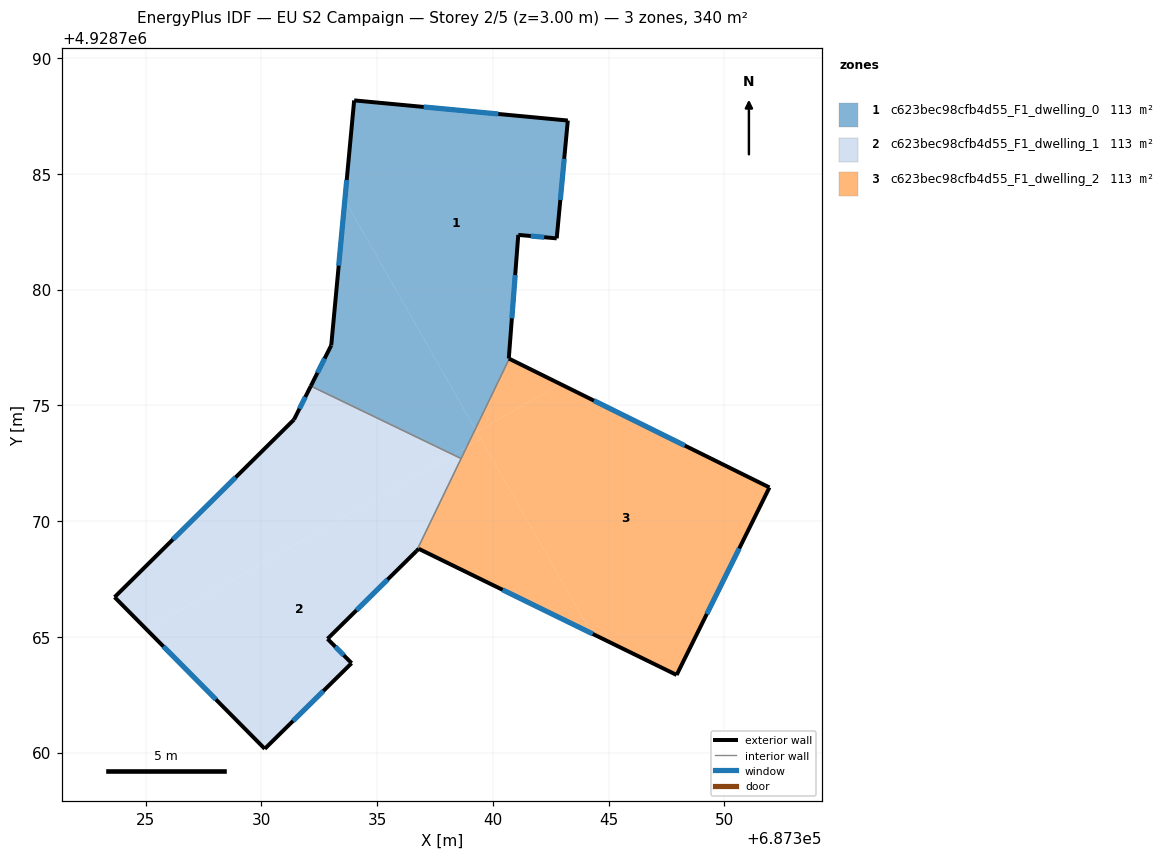
=== STOREY PLAN SPEC (per zone: floor XY polygon, exterior-wall plan segments, windows/doors) ===
zone 1: c623bec98cfb4d55_F1_dwelling_0  (113.3 m²)
  floor: (687340.71, 4928777.02) (687340.69, 4928777.03) (687341.10, 4928782.37) (687342.76, 4928782.22) (687343.24, 4928787.31) (687334.01, 4928788.18) (687333.61, 4928783.87) (687339.24, 4928773.98)
  floor: (687338.87, 4928773.21) (687339.24, 4928773.98) (687333.61, 4928783.87) (687333.02, 4928777.60) (687332.14, 4928775.84) (687338.28, 4928772.87)
  floor: (687338.63, 4928772.71) (687338.87, 4928773.21) (687338.28, 4928772.87)
  exterior wall: (687334.01, 4928788.18) – (687343.24, 4928787.31)  [9.3 m]
    window: (687337.01, 4928787.90) – (687340.24, 4928787.59)  [3.4 m²]
  exterior wall: (687343.24, 4928787.31) – (687342.76, 4928782.22)  [5.1 m]
    window: (687343.08, 4928785.65) – (687342.92, 4928783.87)  [1.9 m²]
  exterior wall: (687342.76, 4928782.22) – (687341.10, 4928782.37)  [1.7 m]
    window: (687342.22, 4928782.27) – (687341.64, 4928782.32)  [0.6 m²]
  exterior wall: (687341.10, 4928782.37) – (687340.69, 4928777.03)  [5.4 m]
    window: (687340.97, 4928780.63) – (687340.82, 4928778.76)  [2.0 m²]
  exterior wall: (687340.69, 4928777.03) – (687340.71, 4928777.02)  [0.0 m]
  exterior wall: (687332.14, 4928775.84) – (687333.02, 4928777.60)  [2.0 m]
    window: (687332.43, 4928776.41) – (687332.73, 4928777.03)  [0.7 m²]
  exterior wall: (687333.02, 4928777.60) – (687334.01, 4928788.18)  [10.6 m]
    window: (687333.34, 4928781.04) – (687333.69, 4928784.74)  [3.9 m²]
  interior walls: 2
zone 2: c623bec98cfb4d55_F1_dwelling_1  (113.3 m²)
  floor: (687338.28, 4928772.87) (687332.14, 4928775.84) (687331.41, 4928774.39) (687323.66, 4928766.72) (687325.04, 4928765.33)
  floor: (687333.90, 4928763.87) (687332.86, 4928764.92) (687336.71, 4928768.71) (687338.63, 4928772.71) (687338.28, 4928772.87) (687325.04, 4928765.33) (687330.15, 4928760.17)
  exterior wall: (687336.70, 4928768.71) – (687332.86, 4928764.92)  [5.4 m]
    window: (687335.45, 4928767.48) – (687334.11, 4928766.15)  [2.0 m²]
  exterior wall: (687332.86, 4928764.92) – (687333.90, 4928763.87)  [1.5 m]
    window: (687333.20, 4928764.58) – (687333.56, 4928764.21)  [0.5 m²]
  exterior wall: (687333.90, 4928763.87) – (687330.15, 4928760.17)  [5.3 m]
    window: (687332.68, 4928762.66) – (687331.37, 4928761.37)  [1.9 m²]
  exterior wall: (687330.15, 4928760.17) – (687323.66, 4928766.72)  [9.2 m]
    window: (687328.04, 4928762.30) – (687325.77, 4928764.59)  [3.4 m²]
  exterior wall: (687323.66, 4928766.72) – (687331.41, 4928774.39)  [10.9 m]
    window: (687326.18, 4928769.21) – (687328.89, 4928771.89)  [4.0 m²]
  exterior wall: (687331.41, 4928774.39) – (687332.14, 4928775.84)  [1.6 m]
    window: (687331.65, 4928774.86) – (687331.90, 4928775.37)  [0.6 m²]
  interior walls: 2
zone 3: c623bec98cfb4d55_F1_dwelling_2  (113.3 m²)
  floor: (687344.26, 4928765.16) (687339.48, 4928773.56) (687338.87, 4928773.21) (687336.71, 4928768.71) (687336.80, 4928768.81)
  floor: (687347.94, 4928763.36) (687351.95, 4928771.46) (687342.92, 4928775.92) (687339.31, 4928773.87) (687344.26, 4928765.16)
  floor: (687342.92, 4928775.92) (687340.71, 4928777.02) (687339.24, 4928773.98) (687339.31, 4928773.87)
  floor: (687339.48, 4928773.56) (687339.24, 4928773.98) (687338.87, 4928773.21)
  exterior wall: (687340.71, 4928777.02) – (687351.95, 4928771.46)  [12.5 m]
    window: (687344.37, 4928775.21) – (687348.29, 4928773.27)  [4.6 m²]
  exterior wall: (687351.95, 4928771.46) – (687347.94, 4928763.36)  [9.0 m]
    window: (687350.65, 4928768.82) – (687349.24, 4928765.99)  [3.3 m²]
  exterior wall: (687347.94, 4928763.36) – (687336.80, 4928768.81)  [12.4 m]
    window: (687344.32, 4928765.13) – (687340.42, 4928767.04)  [4.5 m²]
  exterior wall: (687336.80, 4928768.81) – (687336.70, 4928768.71)  [0.1 m]
  interior walls: 2

=== DERIVED (storey summary) ===
Building: EU S2 Campaign
Storey: 2 of 5  (floor level z = 3.00 m)
Storey gross floor area: 339.8 m²
Zones on this storey: 3
  - c623bec98cfb4d55_F1_dwelling_0: floor 113.3 m²; exterior wall 34.0 m (102.1 m²); 6 window(s) 12.5 m²; WWR 12.2%
  - c623bec98cfb4d55_F1_dwelling_1: floor 113.3 m²; exterior wall 33.9 m (101.7 m²); 6 window(s) 12.4 m²; WWR 12.2%
  - c623bec98cfb4d55_F1_dwelling_2: floor 113.3 m²; exterior wall 34.1 m (102.3 m²); 3 window(s) 12.5 m²; WWR 12.2%
Zone adjacency (shared interzone walls):
  - c623bec98cfb4d55_F1_dwelling_0 ↔ c623bec98cfb4d55_F1_dwelling_1
  - c623bec98cfb4d55_F1_dwelling_0 ↔ c623bec98cfb4d55_F1_dwelling_2
  - c623bec98cfb4d55_F1_dwelling_1 ↔ c623bec98cfb4d55_F1_dwelling_2